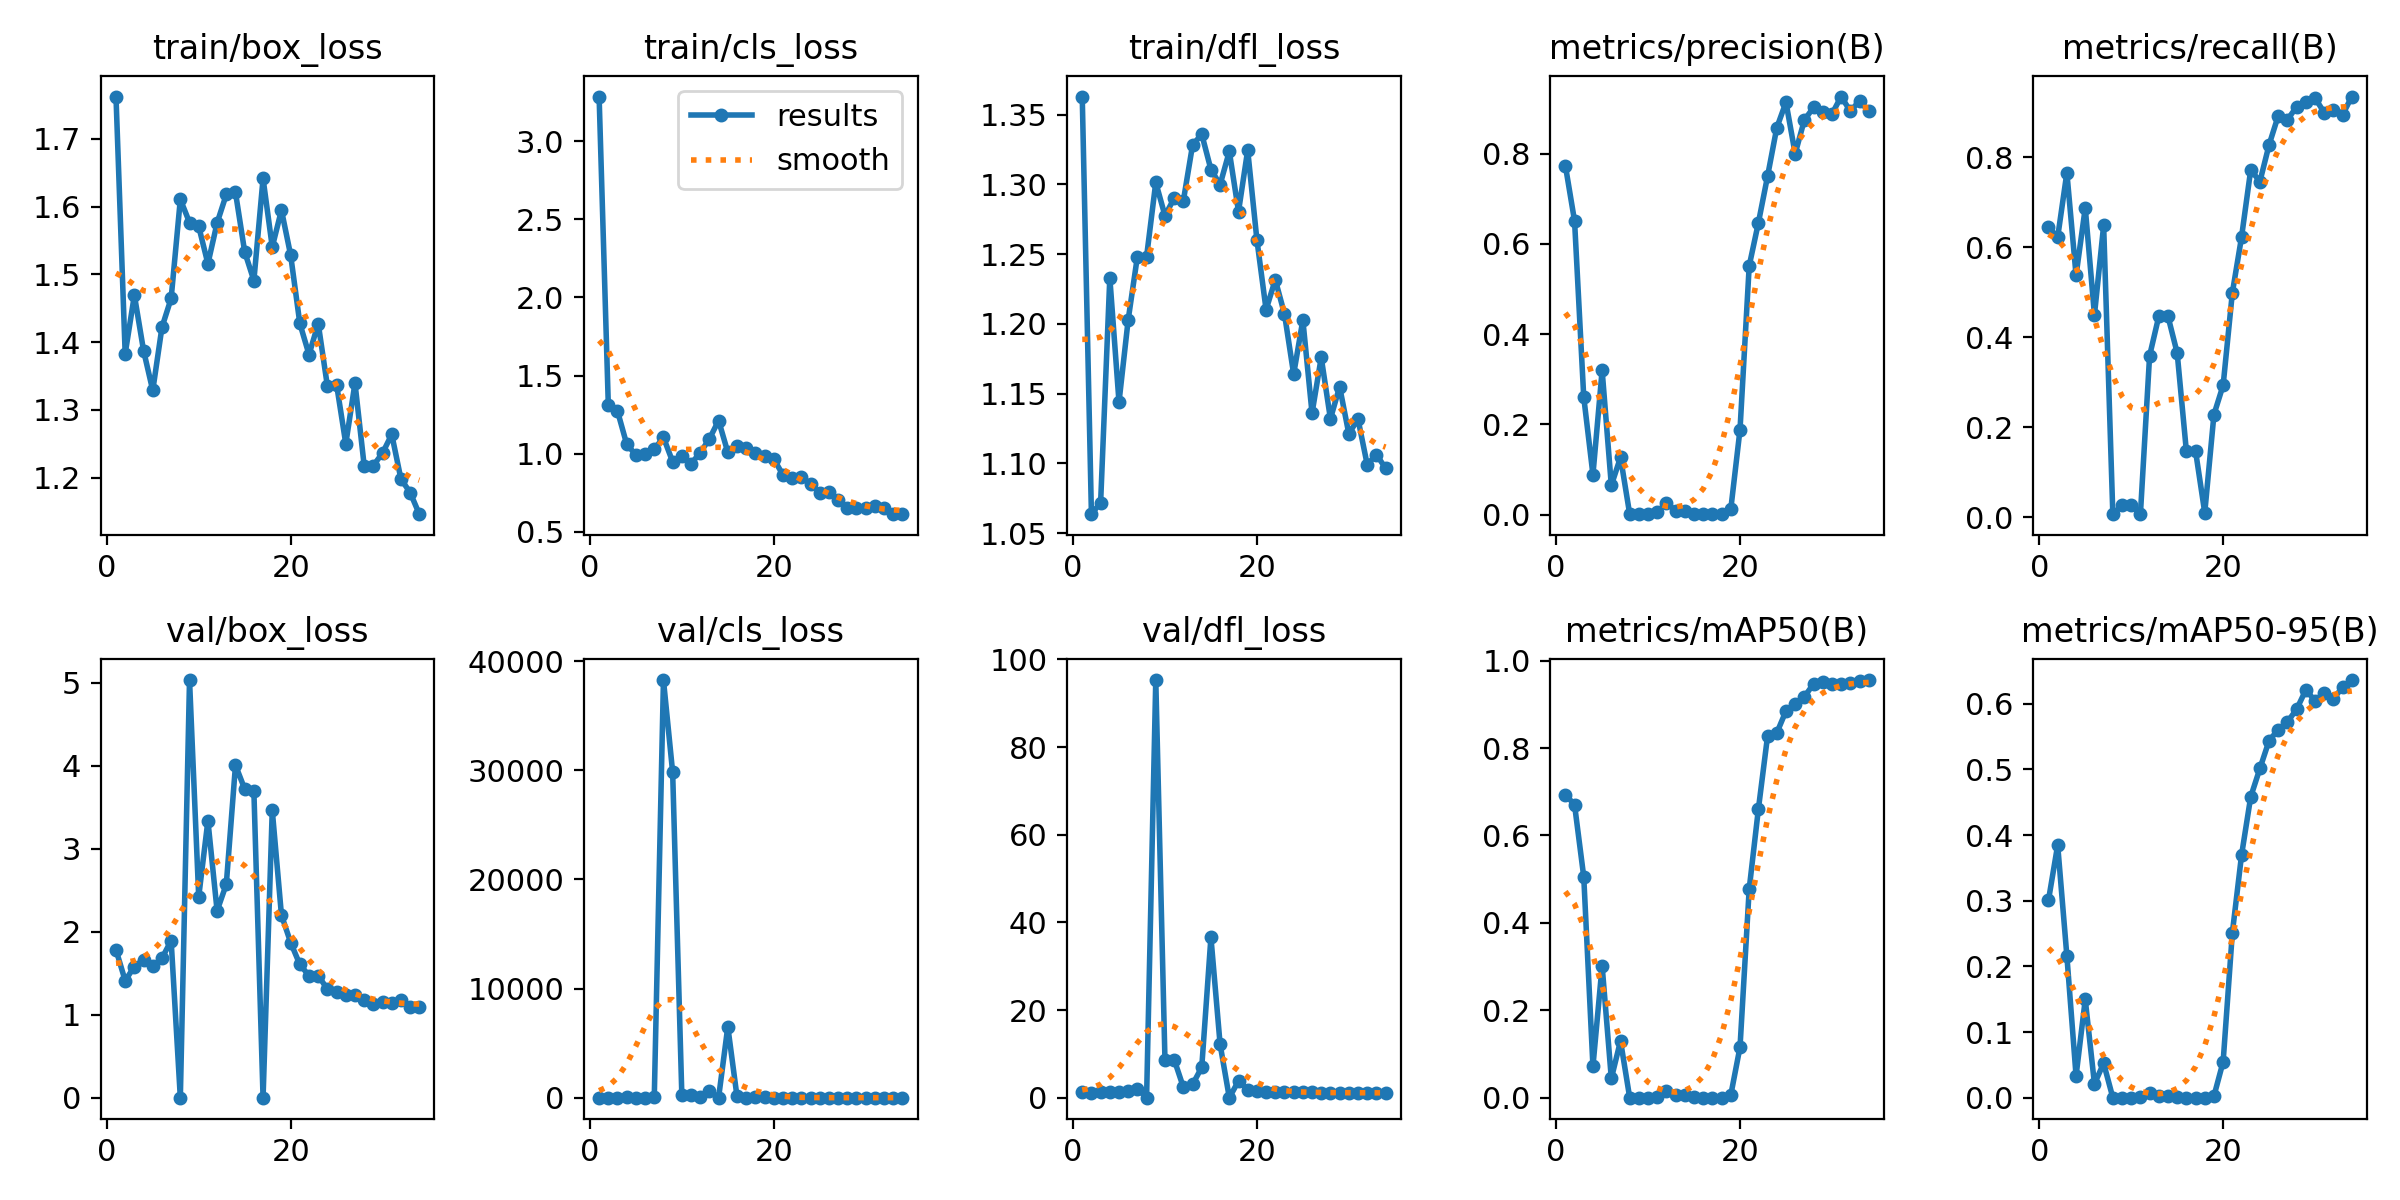

The file beside this chart, header and first rows:
epoch, time, train/box_loss, train/cls_loss, train/dfl_loss, metrics/precision(B), metrics/recall(B), metrics/mAP50(B), metrics/mAP50-95(B), val/box_loss, val/cls_loss, val/dfl_loss, lr/pg0, lr/pg1, lr/pg2
1, 174.5, 1.762, 3.286, 1.363, 0.7734, 0.645, 0.6936, 0.3009, 1.783, 2.97, 1.214, 0.00012, 0.00012, 0.00012
2, 340.8, 1.383, 1.313, 1.064, 0.6506, 0.6221, 0.6703, 0.3848, 1.411, 1.445, 1.101, 0.0002537, 0.0002537, 0.0002537
3, 502.6, 1.469, 1.273, 1.072, 0.2602, 0.7655, 0.5056, 0.216, 1.581, 6.711, 1.233, 0.0003816, 0.0003816, 0.0003816
4, 670.3, 1.387, 1.062, 1.233, 0.08834, 0.5375, 0.07195, 0.03335, 1.665, 16.39, 1.369, 0.0005027, 0.0005027, 0.0005027
5, 847.2, 1.329, 0.9925, 1.144, 0.3196, 0.6873, 0.3021, 0.1497, 1.585, 5.666, 1.304, 0.0006174, 0.0006174, 0.0006174
6, 1016, 1.422, 0.996, 1.203, 0.06462, 0.4495, 0.0441, 0.02111, 1.682, 11.32, 1.621, 0.0007256, 0.0007256, 0.0007256
7, 1196, 1.464, 1.029, 1.248, 0.1267, 0.6482, 0.1303, 0.05259, 1.893, 18.86, 2.015, 0.0008274, 0.0008274, 0.0008274
8, 1379, 1.611, 1.105, 1.248, 0.00084, 0.00651, 0.00023, 0.00012, 0, 38266, 0, 0.0009227, 0.0009227, 0.0009227
9, 1562, 1.576, 0.9493, 1.301, 0.00108, 0.02606, 0.00053, 0.00014, 5.035, 29809, 95.29, 0.001006, 0.001006, 0.001006
10, 1743, 1.571, 0.9869, 1.277, 0.00108, 0.02606, 0.00053, 0.00014, 2.423, 203.1, 8.537, 0.001087, 0.001087, 0.001087
11, 1924, 1.516, 0.9363, 1.29, 0.00597, 0.00651, 0.00104, 0.00045, 3.34, 216.2, 8.699, 0.001162, 0.001162, 0.001162
12, 2106, 1.576, 1.007, 1.288, 0.02559, 0.3587, 0.0156, 0.00673, 2.254, 50.82, 2.387, 0.00123, 0.00123, 0.00123
13, 2295, 1.618, 1.096, 1.328, 0.00876, 0.4462, 0.00662, 0.00243, 2.573, 569.2, 3.02, 0.001291, 0.001291, 0.001291
14, 2473, 1.621, 1.213, 1.336, 0.00876, 0.4462, 0.00662, 0.00243, 4.009, 12.29, 6.917, 0.001331, 0.001331, 0.001331
15, 2681, 1.533, 1.01, 1.311, 0.00169, 0.3648, 0.00117, 0.00039, 3.722, 6500, 36.59, 0.001324, 0.001324, 0.001324
16, 2881, 1.491, 1.047, 1.3, 0.00074, 0.1466, 0.00042, 0.00013, 3.699, 111, 12.14, 0.001276, 0.001276, 0.001276
17, 3079, 1.641, 1.034, 1.324, 0.00074, 0.1466, 0.00042, 0.00013, 6e-05, 0.00023, 7e-05, 0.001208, 0.001208, 0.001208
18, 3274, 1.54, 1.005, 1.28, 0.00123, 0.00977, 0.00047, 0.00018, 3.466, 32.73, 3.818, 0.001159, 0.001159, 0.001159
19, 3458, 1.595, 0.9856, 1.324, 0.01252, 0.228, 0.0066, 0.00258, 2.202, 19.15, 1.79, 0.001109, 0.001109, 0.001109
20, 3652, 1.528, 0.967, 1.26, 0.1882, 0.2932, 0.116, 0.05488, 1.871, 9.818, 1.561, 0.001059, 0.001059, 0.001059
21, 3882, 1.428, 0.8652, 1.21, 0.5511, 0.4984, 0.4777, 0.251, 1.606, 1.865, 1.389, 0.00101, 0.00101, 0.00101
22, 4075, 1.381, 0.8478, 1.232, 0.6466, 0.6221, 0.6606, 0.3693, 1.471, 1.402, 1.281, 0.0009338, 0.0009338, 0.0009338
23, 4261, 1.427, 0.849, 1.207, 0.75, 0.772, 0.8279, 0.4583, 1.473, 1.2, 1.33, 0.0008831, 0.0008831, 0.0008831
24, 4467, 1.335, 0.8088, 1.164, 0.8572, 0.7459, 0.8346, 0.5015, 1.308, 0.993, 1.208, 0.0008323, 0.0008323, 0.0008323
25, 4670, 1.337, 0.7464, 1.203, 0.9137, 0.8276, 0.8848, 0.5439, 1.277, 0.8495, 1.229, 0.0007815, 0.0007815, 0.0007815
26, 4854, 1.25, 0.7552, 1.136, 0.7996, 0.8925, 0.9011, 0.5606, 1.24, 0.8042, 1.187, 0.0007308, 0.0007308, 0.0007308
27, 5043, 1.339, 0.702, 1.176, 0.8743, 0.8836, 0.9174, 0.5724, 1.243, 0.7516, 1.172, 0.00068, 0.00068, 0.00068
28, 5227, 1.218, 0.6555, 1.132, 0.9022, 0.9121, 0.9468, 0.5918, 1.182, 0.7062, 1.134, 0.0006292, 0.0006292, 0.0006292
29, 5417, 1.218, 0.6561, 1.155, 0.8929, 0.9236, 0.9508, 0.6212, 1.128, 0.6549, 1.115, 0.0005785, 0.0005785, 0.0005785
30, 5625, 1.236, 0.6536, 1.121, 0.8876, 0.9316, 0.9468, 0.6044, 1.158, 0.6802, 1.113, 0.0005277, 0.0005277, 0.0005277
31, 5843, 1.264, 0.6648, 1.132, 0.9263, 0.899, 0.946, 0.617, 1.144, 0.6276, 1.101, 0.0004769, 0.0004769, 0.0004769
32, 6053, 1.198, 0.6563, 1.099, 0.8941, 0.9055, 0.9484, 0.6079, 1.173, 0.6344, 1.112, 0.0004262, 0.0004262, 0.0004262
33, 6242, 1.178, 0.6138, 1.106, 0.9166, 0.8947, 0.9532, 0.625, 1.089, 0.5921, 1.096, 0.0003754, 0.0003754, 0.0003754
34, 7424, 1.146, 0.615, 1.097, 0.8934, 0.9348, 0.9556, 0.6361, 1.097, 0.5823, 1.096, 0.0003246, 0.0003246, 0.0003246
